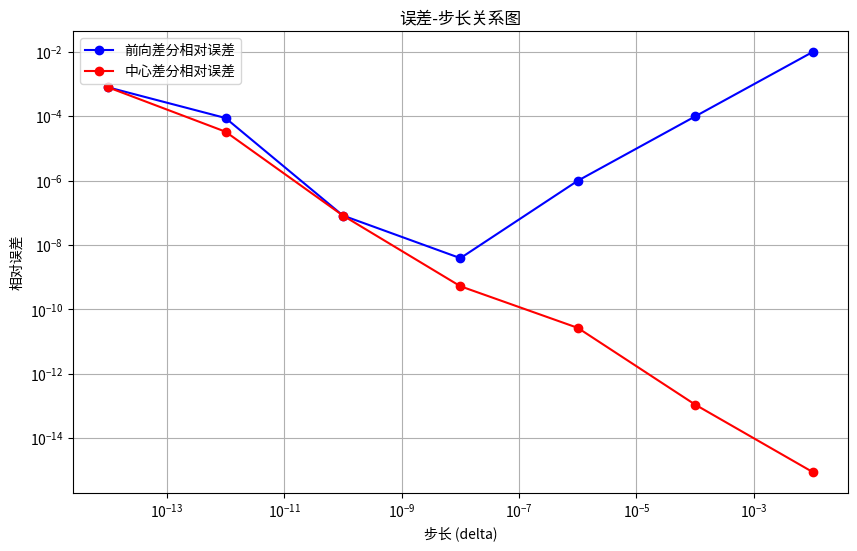

Generate this figure with matplotlib:
import numpy as np
import matplotlib.pyplot as plt

# 定义函数 f(x) = x(x-1)
def f(x):
    return x * (x - 1)

# 前向差分法计算导数
def forward_diff(f, x, delta):
    return (f(x + delta) - f(x)) / delta

# 中心差分法计算导数
def central_diff(f, x, delta):
    return (f(x + delta) - f(x - delta)) / (2 * delta)

# 计算解析导数
def analytical_derivative(x):
    return 2 * x - 1

# 计算相对误差
def relative_error(approximate, exact):
    return abs(approximate - exact) / abs(exact)

# 主函数
def main():
    # 定义步长序列
    deltas = [1e-2, 1e-4, 1e-6, 1e-8, 1e-10, 1e-12, 1e-14]
    
    # 初始化数据表格
    forward_diff_values = []
    central_diff_values = []
    analytical_values = []
    forward_diff_errors = []
    central_diff_errors = []
    
    # 计算每个步长的数值导数值和相对误差
    for delta in deltas:
        x = 1
        forward_diff_val = forward_diff(f, x, delta)
        central_diff_val = central_diff(f, x, delta)
        analytical_val = analytical_derivative(x)
        
        forward_diff_values.append(forward_diff_val)
        central_diff_values.append(central_diff_val)
        analytical_values.append(analytical_val)
        
        forward_diff_err = relative_error(forward_diff_val, analytical_val)
        central_diff_err = relative_error(central_diff_val, analytical_val)
        
        forward_diff_errors.append(forward_diff_err)
        central_diff_errors.append(central_diff_err)
    
    # 打印数据表格
    print("步长\t\t前向差分值\t中心差分值\t解析值\t\t前向差分相对误差\t中心差分相对误差")
    for i, delta in enumerate(deltas):
        print(f"{delta:.2e}\t{forward_diff_values[i]:.4f}\t{central_diff_values[i]:.4f}\t{analytical_values[i]:.4f}\t{forward_diff_errors[i]:.4e}\t{central_diff_errors[i]:.4e}")
    
    # 绘制误差-步长关系图
    plt.figure(figsize=(10, 6))
    plt.loglog(deltas, forward_diff_errors, 'bo-', label='前向差分相对误差')
    plt.loglog(deltas, central_diff_errors, 'ro-', label='中心差分相对误差')
    plt.xlabel('步长 (delta)')
    plt.ylabel('相对误差')
    plt.title('误差-步长关系图')
    plt.legend()
    plt.grid(True)
    plt.show()

if __name__ == "__main__":
    main()
